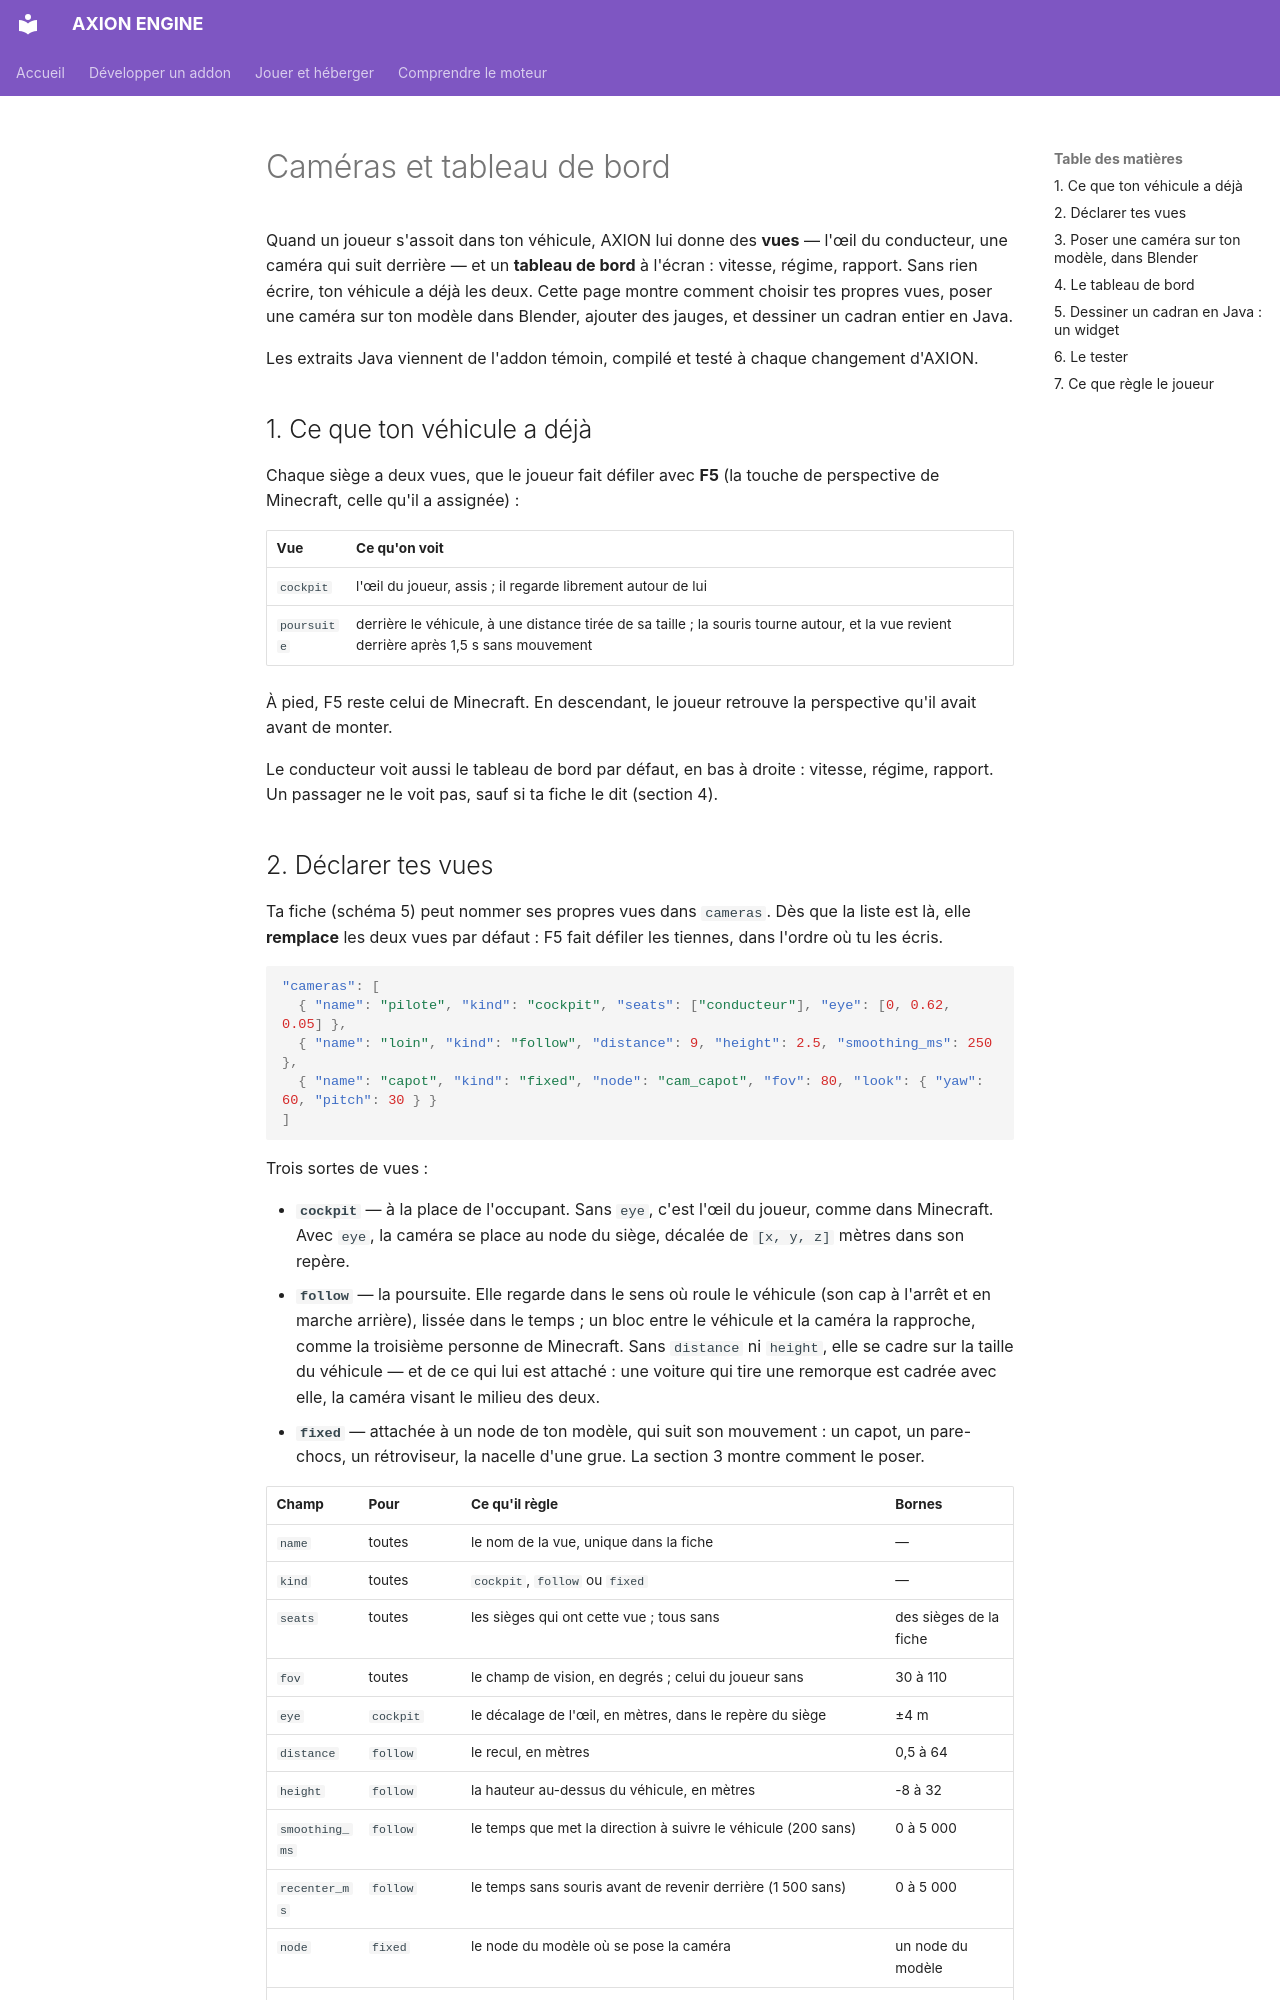

repository: JLSkyzer/AXIONENGINE · page: addons/cameras.fr/index.html · generator: mkdocs

# Caméras et tableau de bord

Quand un joueur s'assoit dans ton véhicule, AXION lui donne des **vues** — l'œil du conducteur, une caméra qui suit
derrière — et un **tableau de bord** à l'écran : vitesse, régime, rapport. Sans rien écrire, ton véhicule a déjà les
deux. Cette page montre comment choisir tes propres vues, poser une caméra sur ton modèle dans Blender, ajouter des
jauges, et dessiner un cadran entier en Java.

Les extraits Java viennent de l'addon témoin, compilé et testé à chaque changement d'AXION.

## 1. Ce que ton véhicule a déjà

Chaque siège a deux vues, que le joueur fait défiler avec **F5** (la touche de perspective de Minecraft, celle qu'il a
assignée) :

| Vue | Ce qu'on voit |
|---|---|
| `cockpit` | l'œil du joueur, assis ; il regarde librement autour de lui |
| `poursuite` | derrière le véhicule, à une distance tirée de sa taille ; la souris tourne autour, et la vue revient derrière après 1,5 s sans mouvement |

À pied, F5 reste celui de Minecraft. En descendant, le joueur retrouve la perspective qu'il avait avant de monter.

Le conducteur voit aussi le tableau de bord par défaut, en bas à droite : vitesse, régime, rapport. Un passager ne le
voit pas, sauf si ta fiche le dit (section 4).
